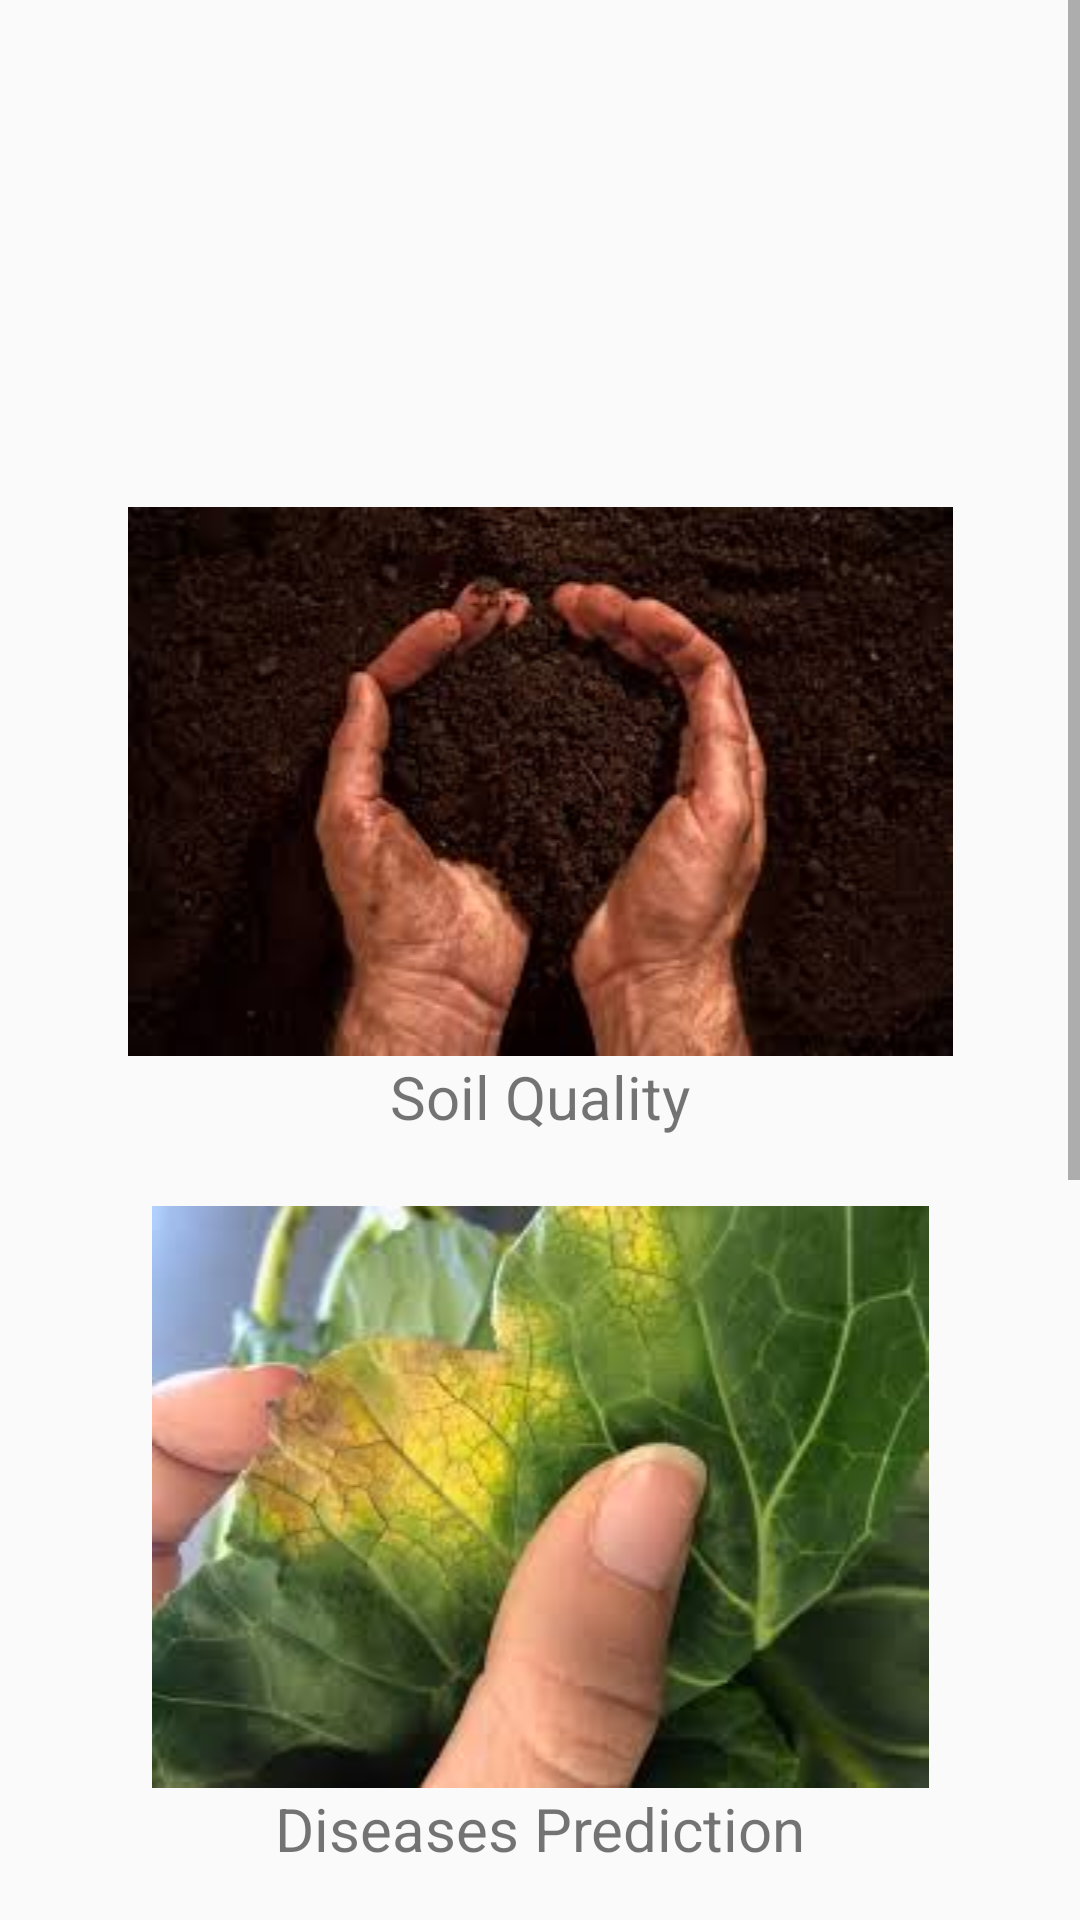

Here is an Android app screen rendered from its layout file. Give the layout XML and the strings, colors and styles it references.
<!-- AndroidManifest.xml: application theme AppTheme -->
<!-- res/layout/fragment_main.xml -->
<?xml version="1.0" encoding="utf-8"?>
<ScrollView xmlns:android="http://schemas.android.com/apk/res/android"
    xmlns:app="http://schemas.android.com/apk/res-auto"
    xmlns:tools="http://schemas.android.com/tools"
    android:layout_width="match_parent"
    android:layout_height="match_parent">
    <androidx.constraintlayout.widget.ConstraintLayout
        android:layout_width="match_parent"
        android:layout_height="match_parent"
        >

        <ImageView
            android:id="@+id/h_logo"
            android:layout_width="wrap_content"
            android:layout_height="wrap_content"
            app:srcCompat="@mipmap/ic_launcher"
            app:layout_constraintTop_toTopOf="parent"
            app:layout_constraintLeft_toLeftOf="parent"
            app:layout_constraintRight_toRightOf="parent"
            android:layout_marginTop="50dp"/>

        <TextView
            android:id="@+id/h_name"
            android:layout_width="wrap_content"
            android:layout_height="wrap_content"
            android:text=""
            app:layout_constraintTop_toBottomOf="@+id/h_logo"
            app:layout_constraintLeft_toLeftOf="parent"
            app:layout_constraintRight_toRightOf="parent"
            app:layout_constraintBottom_toTopOf="@+id/layout_soil"
            android:layout_marginTop="50dp"/>

        <LinearLayout
            android:layout_width="match_parent"
            android:layout_height="match_parent"
            android:orientation="vertical"
            android:id="@+id/layout_soil"

            app:layout_constraintTop_toBottomOf="@+id/h_name"
            app:layout_constraintLeft_toLeftOf="parent"
            android:layout_marginTop="50dp">

            <ImageView
                android:id="@+id/soilimage"
                android:layout_width="match_parent"
                android:layout_height="wrap_content"
                app:srcCompat="@drawable/s" />

        </LinearLayout>

        <TextView
            android:id="@+id/textView11"
            app:layout_constraintTop_toBottomOf="@+id/layout_soil"
            app:layout_constraintLeft_toLeftOf="parent"
            android:gravity="center"
            android:layout_width="match_parent"
            android:layout_height="wrap_content"
            android:layout_gravity="center"
            android:text="Soil Quality"
            android:textSize="20dp"
            tools:layout_editor_absoluteX="150dp"
            tools:layout_editor_absoluteY="424dp" />

        <LinearLayout
            android:layout_width="match_parent"
            android:layout_height="match_parent"
            android:orientation="vertical"
            android:id="@+id/layout_diseases"
            android:layout_marginTop="50dp"
            app:layout_constraintTop_toBottomOf="@+id/layout_soil"
            app:layout_constraintLeft_toLeftOf="parent">

            <ImageView
                android:id="@+id/diseasesimage"
                android:layout_width="match_parent"
                android:layout_height="wrap_content"
                app:srcCompat="@drawable/dieases" />

        </LinearLayout>


        <TextView

            android:layout_width="match_parent"
            android:layout_height="wrap_content"
            app:layout_constraintTop_toBottomOf="@+id/layout_diseases"
            app:layout_constraintLeft_toLeftOf="parent"
            android:gravity="center"
            android:text="Diseases Prediction"
            android:textSize="20dp"
           />

        <LinearLayout
            android:layout_width="match_parent"
            android:layout_height="match_parent"
            android:orientation="vertical"
            android:id="@+id/layout_harvest"

            app:layout_constraintTop_toBottomOf="@+id/layout_diseases"
            app:layout_constraintLeft_toLeftOf="parent"
            android:layout_marginTop="50dp">

            <ImageView
                android:id="@+id/harvestimage"
                android:layout_width="match_parent"
                android:layout_height="wrap_content"
                app:srcCompat="@drawable/harvesting" />
        </LinearLayout>
            <TextView

                android:layout_width="match_parent"
                android:layout_height="wrap_content"
                app:layout_constraintTop_toBottomOf="@+id/layout_harvest"
                app:layout_constraintLeft_toLeftOf="parent"
                android:text="Harvesting"
               android:gravity="center"
                android:textSize="20dp"/>



        <LinearLayout
            android:layout_width="match_parent"
            android:layout_height="match_parent"
            android:orientation="vertical"
            android:id="@+id/layout_cold"

            app:layout_constraintTop_toBottomOf="@+id/layout_harvest"
            app:layout_constraintLeft_toLeftOf="parent"
            android:layout_marginTop="50dp">

            <ImageView
                android:id="@+id/coldimage"
                android:layout_width="match_parent"
                android:layout_height="wrap_content"
                app:srcCompat="@drawable/cold11" />
        </LinearLayout>
            <TextView

                android:layout_width="match_parent"
                android:layout_height="wrap_content"
                app:layout_constraintTop_toBottomOf="@+id/layout_cold"
                app:layout_constraintLeft_toLeftOf="parent"
                android:gravity="center"
                android:text="Cold Storage"

                android:textSize="20dp" />



    </androidx.constraintlayout.widget.ConstraintLayout>
</ScrollView>
<!-- resources referenced by this layout -->
<resources>
  <!-- drawable cold11: png bitmap (drawable-v24, 5156 bytes) -->
  <!-- drawable dieases: png bitmap (drawable-v24, 7654 bytes) -->
  <!-- drawable harvesting: png bitmap (drawable-v24, 27568 bytes) -->
  <!-- drawable s: png bitmap (drawable-v24, 7516 bytes) -->
  <style name="AppTheme" parent="Theme.AppCompat.Light.DarkActionBar">
          
          <item name="colorPrimary">@color/blue</item>
          <item name="colorPrimaryDark">@color/colorPrimaryDark</item>
          <item name="colorAccent">@color/colorAccent</item>
      </style>
  <color name="blue">#5E35B1</color>
  <color name="colorPrimaryDark">#00574B</color>
  <color name="colorAccent">#D81B60</color>
</resources>
